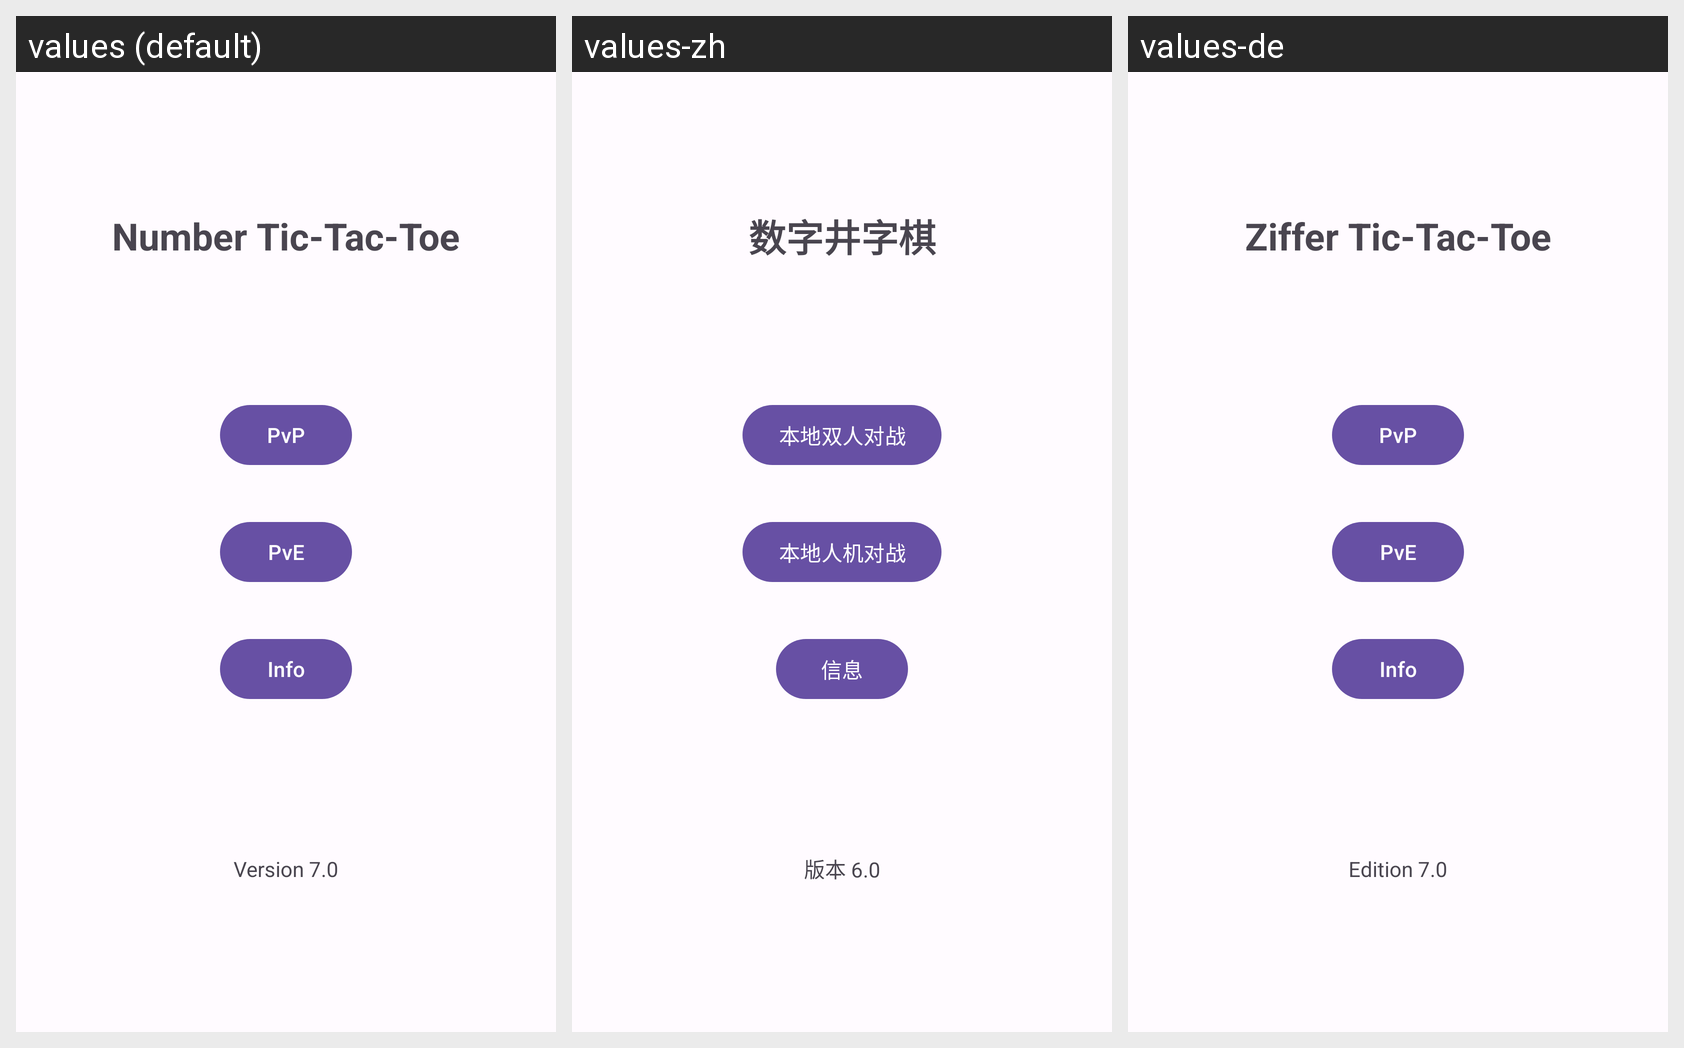

This grid shows one Android layout under several languages. Give, for every string resource on the screen, its name, the default text and each shown locale's text.
Android screen res/layout/activity_main.xml rendered under 3 locales, left to right: values (default), values-zh, values-de. Device: Nexus 5 (rendered at 1080×1920; each locale shown at half size, 540×960, under a caption strip naming it); theme Theme.NumberTicTacToe.
Strings drawn on this screen, with the default value and each locale's value (text and hints the layout hard-codes appear in the picture but are not listed):

pvp
  values: PvP
  values-zh: 本地双人对战
  values-de: PvP

pve
  values: PvE
  values-zh: 本地人机对战
  values-de: PvE

welcome_to_yang_s_first_app_based_on_java
  values: Number Tic-Tac-Toe
  values-zh: 数字井字棋
  values-de: Ziffer Tic-Tac-Toe

version
  values: Version 7.0
  values-zh: 版本 6.0
  values-de: Edition 7.0

info
  values: Info
  values-zh: 信息
  values-de: Info
